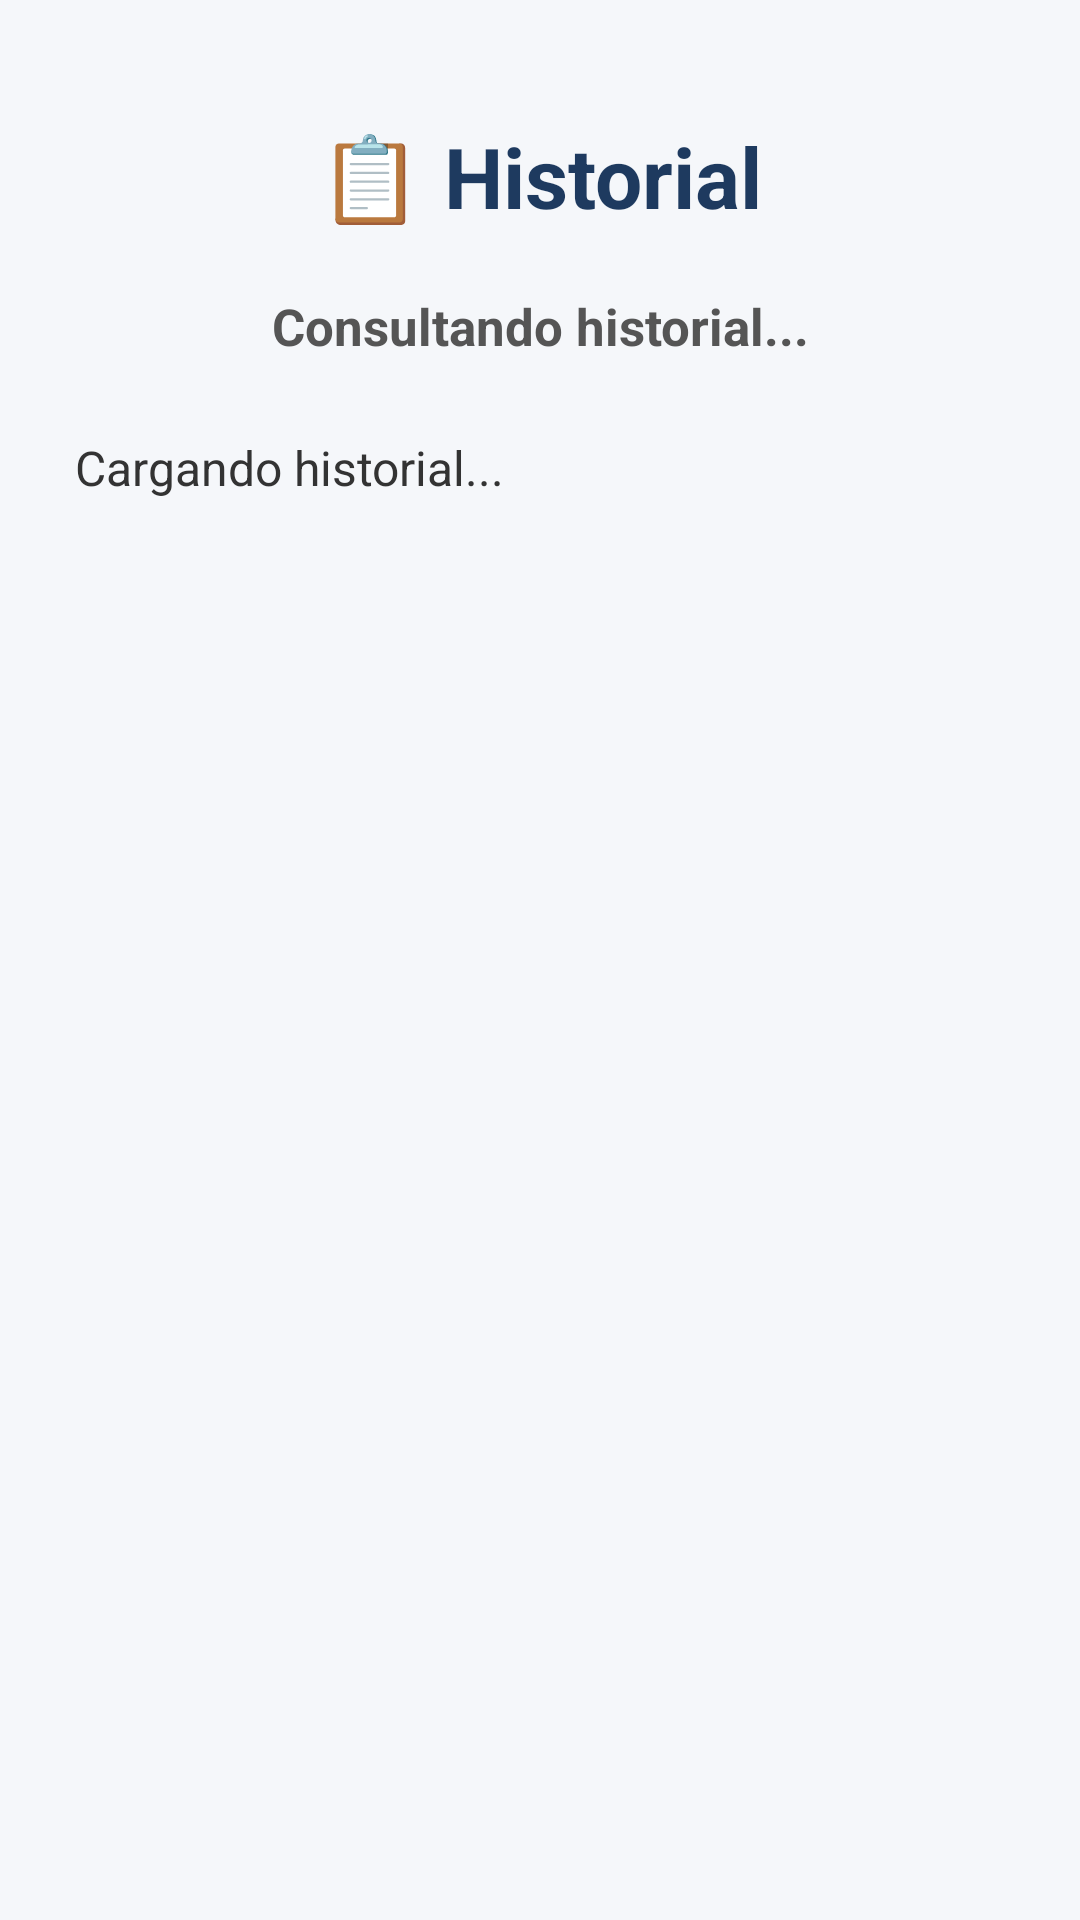

The Android layout XML behind this screen, and the referenced resources:
<!-- AndroidManifest.xml: application theme Theme.EPARKINGANDROID -->
<!-- res/layout/activity_historial.xml -->
<?xml version="1.0" encoding="utf-8"?>
<androidx.constraintlayout.widget.ConstraintLayout
    xmlns:android="http://schemas.android.com/apk/res/android"
    xmlns:app="http://schemas.android.com/apk/res-auto"
    android:id="@+id/mainHistorial"
    android:layout_width="match_parent"
    android:layout_height="match_parent"
    android:background="#F5F7FA">

    <TextView
        android:id="@+id/tvTituloHistorial"
        android:layout_width="wrap_content"
        android:layout_height="wrap_content"
        android:layout_marginTop="40dp"
        android:text="📋 Historial"
        android:textColor="#1E3A5F"
        android:textSize="28sp"
        android:textStyle="bold"
        app:layout_constraintEnd_toEndOf="parent"
        app:layout_constraintStart_toStartOf="parent"
        app:layout_constraintTop_toTopOf="parent" />

    <TextView
        android:id="@+id/tvResumenHistorial"
        android:layout_width="0dp"
        android:layout_height="wrap_content"
        android:layout_marginStart="30dp"
        android:layout_marginTop="20dp"
        android:layout_marginEnd="30dp"
        android:gravity="center"
        android:text="Consultando historial..."
        android:textColor="#555555"
        android:textSize="17sp"
        android:textStyle="bold"
        app:layout_constraintEnd_toEndOf="parent"
        app:layout_constraintStart_toStartOf="parent"
        app:layout_constraintTop_toBottomOf="@id/tvTituloHistorial" />

    <ScrollView
        android:id="@+id/scrollHistorial"
        android:layout_width="0dp"
        android:layout_height="0dp"
        android:layout_marginStart="25dp"
        android:layout_marginTop="25dp"
        android:layout_marginEnd="25dp"
        android:layout_marginBottom="25dp"
        app:layout_constraintBottom_toBottomOf="parent"
        app:layout_constraintEnd_toEndOf="parent"
        app:layout_constraintStart_toStartOf="parent"
        app:layout_constraintTop_toBottomOf="@id/tvResumenHistorial">

        <TextView
            android:id="@+id/tvListaHistorial"
            android:layout_width="match_parent"
            android:layout_height="wrap_content"
            android:text="Cargando historial..."
            android:textColor="#333333"
            android:textSize="16sp"
            android:lineSpacingExtra="5dp" />

    </ScrollView>

</androidx.constraintlayout.widget.ConstraintLayout>
<!-- resources referenced by this layout -->
<resources>
  <style name="Theme.EPARKINGANDROID" parent="Base.Theme.EPARKINGANDROID" />
  <style name="Base.Theme.EPARKINGANDROID" parent="Theme.Material3.DayNight.NoActionBar">
          
          
      </style>
</resources>
